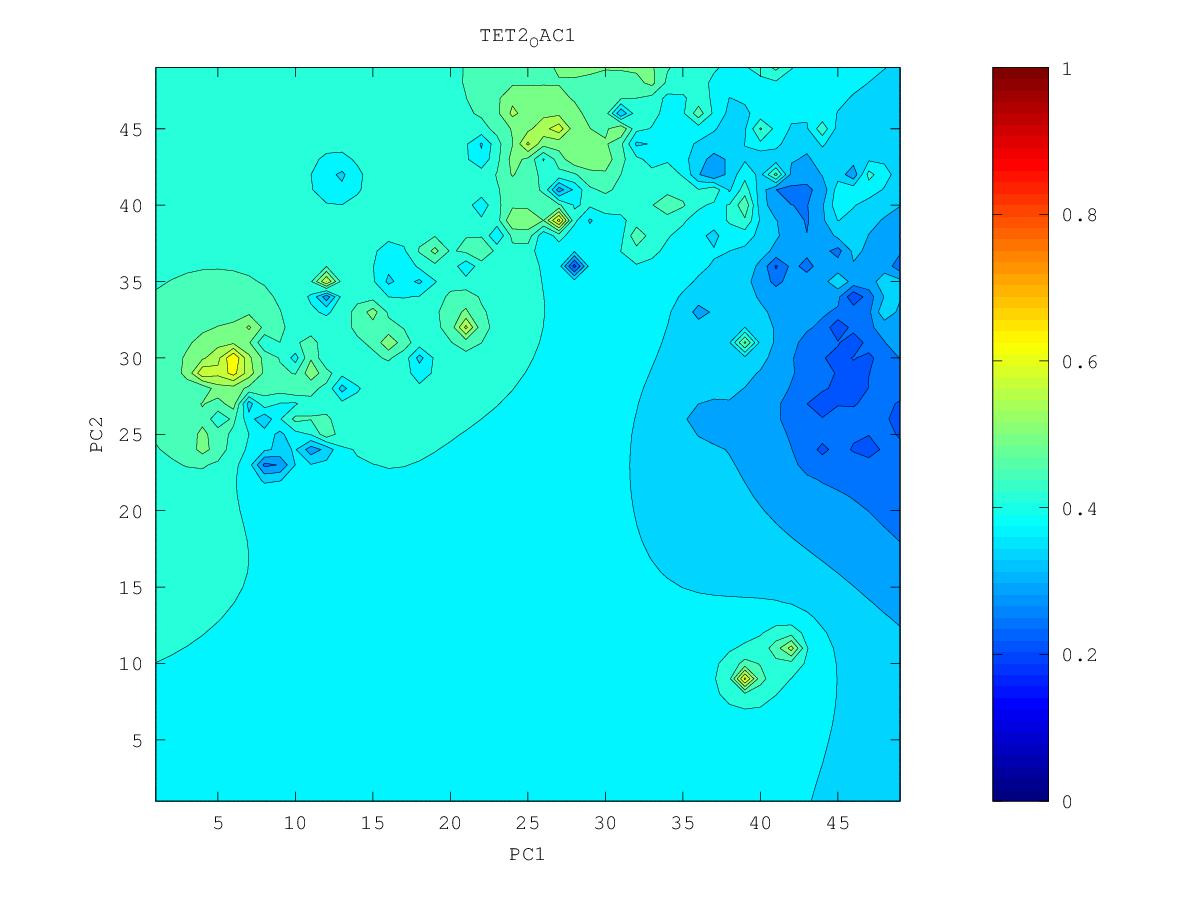

Data behind this chart, as committed beside it:
0.367203376396, 0.364460651236, 0.361629237487, 0.358919400677, 0.356726430757, 0.355595516258, 0.355724391306, 0.354702220089, 0.346591750978, 0.330971689848, 0.296950192747, 0.285618999603, 0.293685677149, 0.262814224112, 0.339971143752, 0.33282961997, 0.317038742508, 0.309469324499, 0.309977265017, 0.288073280846, 0.271826894452, 0.258852094769, 0.242548528793, 0.234218157148
0.3695, 0.3666, 0.3634, 0.3603, 0.3579, 0.358, 0.364, 0.3807, 0.3665, 0.3433, 0.3242, 0.3138, 0.3107, 0.3107, 0.3494, 0.3302, 0.3592, 0.3014, 0.2853, 0.2649, 0.2594, 0.2572, 0.2529, 0.2504
0.3723, 0.3691, 0.3653, 0.361, 0.3566, 0.3558, 0.3631, 0.4252, 0.3849, 0.3562, 0.3408, 0.3265, 0.3204, 0.3177, 0.31, 0.2671, 0.2783, 0.28, 0.2626, 0.2373, 0.245, 0.2479, 0.2514, 0.2531
0.3757, 0.3722, 0.3681, 0.362, 0.3491, 0.3446, 0.3467, 0.2989, 0.3946, 0.3718, 0.3576, 0.3567, 0.3376, 0.3239, 0.3138, 0.2121, 0.2724, 0.2623, 0.2171, 0.2479, 0.2339, 0.2046, 0.2438, 0.2534
0.38, 0.3763, 0.3724, 0.3686, 0.3538, 0.341, 0.3473, 0.3543, 0.3881, 0.3961, 0.3703, 0.3382, 0.2726, 0.3052, 0.3576, 0.2975, 0.2806, 0.21, 0.2497, 0.2323, 0.2427, 0.2327, 0.2445, 0.2537
0.3858, 0.3814, 0.3773, 0.3778, 0.4384, 0.3756, 0.3426, 0.3305, 0.3033, 0.3232, 0.3207, 0.2991, 0.2994, 0.3043, 0.3122, 0.3041, 0.2923, 0.2779, 0.2618, 0.2488, 0.2577, 0.2538, 0.2131, 0.2493
0.3945, 0.3877, 0.3812, 0.3759, 0.3645, 0.3372, 0.3227, 0.3032, 0.2779, 0.2847, 0.2824, 0.2881, 0.2964, 0.2749, 0.3047, 0.3061, 0.3015, 0.2926, 0.2718, 0.2513, 0.2723, 0.2672, 0.2462, 0.2522
0.4121, 0.3962, 0.3856, 0.3781, 0.3647, 0.3458, 0.3325, 0.3155, 0.276, 0.2872, 0.309, 0.3142, 0.3079, 0.2979, 0.3031, 0.309, 0.3104, 0.3071, 0.2995, 0.293, 0.2906, 0.2839, 0.2658, 0.2677
0.4618, 0.4035, 0.3893, 0.3866, 0.3978, 0.3814, 0.3432, 0.4652, 0.2873, 0.3042, 0.3296, 0.3321, 0.3204, 0.2398, 0.2744, 0.312, 0.3209, 0.3238, 0.3224, 0.3161, 0.3089, 0.302, 0.2958, 0.2945
0.4233, 0.4003, 0.3868, 0.384, 0.4561, 0.4007, 0.332, 0.357, 0.35, 0.3476, 0.3642, 0.3572, 0.3402, 0.3203, 0.3111, 0.3244, 0.3342, 0.3471, 0.3582, 0.3391, 0.3252, 0.3169, 0.3117, 0.3095
0.4073, 0.3943, 0.3744, 0.362, 0.364, 0.3701, 0.3643, 0.3974, 0.4311, 0.4845, 0.4448, 0.3882, 0.3598, 0.3457, 0.339, 0.3393, 0.3455, 0.3695, 0.5019, 0.357, 0.3368, 0.3274, 0.3216, 0.3187
0.4065, 0.3959, 0.3685, 0.3589, 0.3493, 0.3336, 0.3336, 0.3434, 0.3629, 0.4122, 0.4161, 0.3892, 0.3694, 0.3587, 0.3516, 0.3475, 0.3482, 0.3574, 0.3649, 0.3538, 0.3424, 0.3337, 0.3262, 0.3215
0.4124, 0.4067, 0.4048, 0.4017, 0.3734, 0.3498, 0.3143, 0.2898, 0.4385, 0.4034, 0.3843, 0.3599, 0.3721, 0.3667, 0.359, 0.3478, 0.3351, 0.3484, 0.3539, 0.3515, 0.3456, 0.3376, 0.3238, 0.3008
0.4213, 0.4171, 0.4263, 0.4746, 0.392, 0.3634, 0.3438, 0.3317, 0.4128, 0.4175, 0.3946, 0.3783, 0.3795, 0.3745, 0.3662, 0.3505, 0.3098, 0.3483, 0.3545, 0.3537, 0.3498, 0.3429, 0.3283, 0.2953
0.4335, 0.4238, 0.4057, 0.4036, 0.3967, 0.383, 0.3834, 0.4065, 0.4355, 0.457, 0.4151, 0.3997, 0.3911, 0.3836, 0.3754, 0.3662, 0.3591, 0.3594, 0.36, 0.3586, 0.3555, 0.3507, 0.3441, 0.3393
0.4555, 0.4419, 0.3989, 0.3985, 0.4021, 0.3958, 0.4051, 0.43, 0.4356, 0.4874, 0.4294, 0.4133, 0.4029, 0.3931, 0.3845, 0.3772, 0.3719, 0.3689, 0.3669, 0.3647, 0.3619, 0.3586, 0.3552, 0.3529
0.4984, 0.5041, 0.4396, 0.4217, 0.4082, 0.3724, 0.3958, 0.4215, 0.4352, 0.4492, 0.4329, 0.4314, 0.4189, 0.402, 0.3918, 0.3848, 0.3798, 0.3762, 0.3734, 0.3708, 0.3683, 0.3657, 0.3633, 0.3616
0.4999, 0.4805, 0.4514, 0.4344, 0.4211, 0.3612, 0.4207, 0.4311, 0.4326, 0.4298, 0.4269, 0.4843, 0.4354, 0.4066, 0.3963, 0.39, 0.3855, 0.3821, 0.3792, 0.3766, 0.3743, 0.372, 0.3701, 0.3685
0.4969, 0.4749, 0.4575, 0.3318, 0.5316, 0.4604, 0.4639, 0.4515, 0.4402, 0.4255, 0.4017, 0.3968, 0.4107, 0.4035, 0.3974, 0.3931, 0.3897, 0.3869, 0.3844, 0.382, 0.3798, 0.3778, 0.3759, 0.3744
0.4957, 0.4766, 0.4842, 0.4717, 0.4829, 0.4986, 0.5148, 0.4861, 0.4603, 0.4246, 0.3992, 0.3914, 0.399, 0.3979, 0.396, 0.3946, 0.393, 0.3912, 0.3891, 0.387, 0.385, 0.383, 0.3813, 0.3797
0.5003, 0.4834, 0.483, 0.4858, 0.4931, 0.5177, 0.5175, 0.4821, 0.4437, 0.4165, 0.3637, 0.3905, 0.3908, 0.3873, 0.3917, 0.3954, 0.396, 0.3952, 0.3937, 0.3918, 0.3899, 0.388, 0.3862, 0.3846
0.499, 0.4895, 0.4906, 0.4996, 0.5101, 0.5258, 0.5237, 0.4456, 0.378, 0.4068, 0.4207, 0.3853, 0.3736, 0.2285, 0.3863, 0.3973, 0.3996, 0.3995, 0.3983, 0.3966, 0.3947, 0.3927, 0.3909, 0.3891
0.4947, 0.4916, 0.4983, 0.5242, 0.5989, 0.5094, 0.4714, 0.4398, 0.3061, 0.4592, 0.633, 0.428, 0.3848, 0.3874, 0.3968, 0.4029, 0.4047, 0.4045, 0.4032, 0.4015, 0.3995, 0.3974, 0.3953, 0.3934
0.4888, 0.4913, 0.5009, 0.5229, 0.5611, 0.507, 0.4066, 0.4418, 0.4469, 0.4672, 0.4926, 0.3803, 0.3816, 0.4062, 0.4093, 0.4106, 0.4109, 0.4102, 0.4088, 0.4067, 0.4043, 0.4019, 0.3996, 0.3974
0.4827, 0.49, 0.5054, 0.5155, 0.5227, 0.5828, 0.4837, 0.4696, 0.4647, 0.4834, 0.5214, 0.4738, 0.4321, 0.4222, 0.4196, 0.4187, 0.4181, 0.417, 0.4151, 0.4124, 0.4094, 0.4064, 0.4037, 0.4012
0.4761, 0.4861, 0.5234, 0.5438, 0.4964, 0.4906, 0.5074, 0.4964, 0.4661, 0.4837, 0.5308, 0.4626, 0.4397, 0.4311, 0.4274, 0.4265, 0.4265, 0.4255, 0.4228, 0.4188, 0.4146, 0.4108, 0.4075, 0.4047
0.4682, 0.4747, 0.4849, 0.483, 0.4631, 0.4376, 0.4403, 0.4534, 0.4485, 0.4404, 0.4343, 0.3718, 0.4395, 0.4353, 0.4323, 0.4347, 0.4379, 0.4384, 0.4337, 0.4263, 0.4198, 0.4148, 0.4109, 0.4078
0.4598, 0.4622, 0.4629, 0.457, 0.4383, 0.3645, 0.3815, 0.4304, 0.432, 0.3868, 0.4171, 0.4476, 0.4912, 0.4305, 0.4304, 0.446, 0.4578, 0.4675, 0.452, 0.4342, 0.4242, 0.418, 0.4136, 0.4104
0.4526, 0.4529, 0.4512, 0.4457, 0.4339, 0.4161, 0.4158, 0.4271, 0.4296, 0.4265, 0.4325, 0.4501, 0.46, 0.3828, 0.4245, 0.4747, 0.4989, 0.5863, 0.4697, 0.438, 0.426, 0.4196, 0.4155, 0.4123
0.4467, 0.4463, 0.4444, 0.4405, 0.4347, 0.429, 0.4274, 0.4292, 0.4307, 0.4322, 0.4366, 0.4442, 0.4465, 0.4334, 0.4335, 0.4618, 0.4771, 0.4652, 0.4495, 0.4327, 0.4235, 0.4192, 0.4163, 0.4138
0.4421, 0.4415, 0.4399, 0.4373, 0.4342, 0.4314, 0.43, 0.43, 0.4308, 0.4325, 0.4367, 0.4489, 0.5057, 0.4395, 0.4081, 0.4288, 0.4426, 0.4434, 0.4345, 0.4179, 0.4143, 0.4169, 0.4166, 0.4149
0.4385, 0.4378, 0.4365, 0.4347, 0.4327, 0.4309, 0.4296, 0.4292, 0.4294, 0.4304, 0.4329, 0.4399, 0.4555, 0.4194, 0.3614, 0.4128, 0.4318, 0.4388, 0.4318, 0.3537, 0.3981, 0.4161, 0.4174, 0.4161
0.4355, 0.4348, 0.4337, 0.4323, 0.4306, 0.4291, 0.4278, 0.4271, 0.427, 0.4271, 0.4269, 0.4236, 0.4048, 0.3779, 0.3846, 0.4082, 0.4327, 0.4496, 0.4681, 0.4343, 0.4202, 0.4204, 0.4193, 0.4175
0.433, 0.4323, 0.4313, 0.4299, 0.4283, 0.4265, 0.4249, 0.4238, 0.4236, 0.4236, 0.4226, 0.4174, 0.399, 0.3791, 0.3603, 0.4103, 0.4451, 0.4635, 0.5283, 0.4565, 0.4322, 0.4244, 0.4211, 0.4188
0.431, 0.4303, 0.4292, 0.4277, 0.4257, 0.4232, 0.4204, 0.4183, 0.4184, 0.42, 0.4207, 0.419, 0.4145, 0.4116, 0.4156, 0.4364, 0.5109, 0.4755, 0.4579, 0.4446, 0.4312, 0.4232, 0.4211, 0.4201
0.4293, 0.4286, 0.4274, 0.4258, 0.4233, 0.4195, 0.4134, 0.4061, 0.408, 0.4155, 0.42, 0.422, 0.4231, 0.4248, 0.4285, 0.439, 0.4658, 0.4591, 0.4461, 0.4372, 0.4233, 0.4075, 0.4186, 0.4234
0.4279, 0.4272, 0.4261, 0.4243, 0.4215, 0.4164, 0.4049, 0.3599, 0.3811, 0.4111, 0.4203, 0.4251, 0.4295, 0.4354, 0.4362, 0.4229, 0.4302, 0.4393, 0.4381, 0.4344, 0.4235, 0.3528, 0.4225, 0.4363
0.4269, 0.4263, 0.4252, 0.4236, 0.421, 0.4163, 0.4066, 0.3845, 0.393, 0.4131, 0.4222, 0.428, 0.4345, 0.4503, 0.5757, 0.3021, 0.4032, 0.4336, 0.4372, 0.4148, 0.4667, 0.4427, 0.4381, 0.4576
0.4262, 0.4257, 0.4248, 0.4236, 0.4216, 0.4187, 0.4144, 0.4106, 0.4128, 0.4193, 0.4253, 0.4304, 0.4361, 0.4447, 0.4461, 0.4037, 0.418, 0.4388, 0.4619, 0.4881, 0.5209, 0.4604, 0.4431, 0.4536
0.4257, 0.4253, 0.4248, 0.424, 0.4228, 0.4214, 0.42, 0.4195, 0.421, 0.4244, 0.4284, 0.4325, 0.4365, 0.4398, 0.439, 0.4354, 0.4387, 0.4455, 0.4476, 0.3936, 0.449, 0.4886, 0.4046, 0.4628
0.4253, 0.4252, 0.4249, 0.4245, 0.4241, 0.4236, 0.4234, 0.4239, 0.4255, 0.428, 0.4311, 0.4346, 0.4381, 0.4413, 0.4441, 0.4474, 0.4525, 0.4546, 0.4515, 0.4486, 0.4592, 0.4705, 0.4078, 0.4067
0.4251, 0.4252, 0.4252, 0.4251, 0.4251, 0.4253, 0.4257, 0.4267, 0.4283, 0.4306, 0.4334, 0.4367, 0.4403, 0.4445, 0.4496, 0.4572, 0.4703, 0.4821, 0.4172, 0.4807, 0.4846, 0.4657, 0.4363, 0.3367
0.425, 0.4252, 0.4254, 0.4257, 0.426, 0.4265, 0.4273, 0.4285, 0.4303, 0.4325, 0.4352, 0.4386, 0.4425, 0.4474, 0.454, 0.464, 0.4834, 0.5402, 0.4978, 0.5438, 0.5541, 0.4816, 0.3483, 0.3868
0.4249, 0.4252, 0.4256, 0.4261, 0.4267, 0.4274, 0.4285, 0.4298, 0.4316, 0.4339, 0.4366, 0.44, 0.4442, 0.4494, 0.4564, 0.4663, 0.4807, 0.499, 0.5262, 0.6573, 0.6315, 0.5161, 0.5108, 0.4608
0.4248, 0.4253, 0.4258, 0.4264, 0.4271, 0.4281, 0.4292, 0.4307, 0.4325, 0.4348, 0.4376, 0.4409, 0.4451, 0.4503, 0.457, 0.4659, 0.4777, 0.494, 0.5203, 0.5634, 0.5873, 0.516, 0.4781, 0.4224
0.4247, 0.4252, 0.4259, 0.4266, 0.4274, 0.4285, 0.4297, 0.4312, 0.4331, 0.4353, 0.438, 0.4413, 0.4452, 0.4501, 0.4562, 0.4639, 0.4736, 0.4863, 0.5032, 0.5257, 0.6086, 0.4611, 0.4953, 0.4825
0.4246, 0.4252, 0.4259, 0.4267, 0.4276, 0.4287, 0.43, 0.4315, 0.4333, 0.4355, 0.4381, 0.4411, 0.4448, 0.4492, 0.4544, 0.4608, 0.4684, 0.4774, 0.4876, 0.4976, 0.5006, 0.4807, 0.4729, 0.4732
0.4244, 0.4251, 0.4258, 0.4266, 0.4276, 0.4287, 0.43, 0.4315, 0.4333, 0.4353, 0.4377, 0.4405, 0.4438, 0.4476, 0.4521, 0.4572, 0.4629, 0.469, 0.4748, 0.479, 0.4788, 0.4735, 0.4683, 0.4648
0.4242, 0.4249, 0.4256, 0.4265, 0.4275, 0.4286, 0.4299, 0.4313, 0.433, 0.4349, 0.4371, 0.4397, 0.4425, 0.4458, 0.4494, 0.4534, 0.4576, 0.4617, 0.4653, 0.4674, 0.4672, 0.4649, 0.4616, 0.4582
